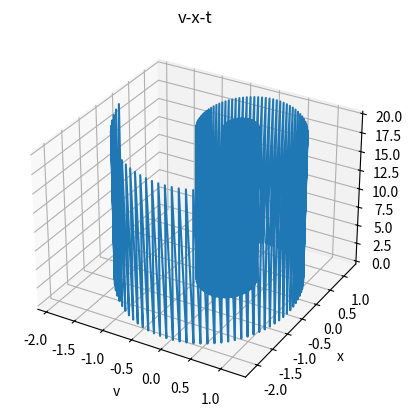

Python code for this plot:
import matplotlib.pyplot as plt
import numpy as np

def getplot(plt,row,col,pos,x,y,labelx,labely,_title):
    plt.subplot(row,col,pos)
    plt.plot(x,y)
    plt.xlabel(labelx)
    plt.ylabel(labely)
    plt.title(_title)
    plt.grid(True)

def Aceleracion(k,m,x):
    return -(k/m)*x

def EElastic(k,x):
    return (1/2)*k*pow(x,2)

def ECinetic(m,v):
    return (1/2)*m*pow(v,2)

def ETotal(u,v):
    return u+v


def PuntoMedio(pv,pa,px,t,h,k,m):
    vx = []
    vv = []
    va = []
                    
    f0=0
    c=0.05
    w=0
    pt = np.arange(0,t,h)
    pa = Aceleracion(k,m,px)-c*pv/m+f0*np.cos(w*t)/m
    pv = pv + pa*h/2
    for s in pt:
        pa = Aceleracion(k,m,px)-c*pv/m+f0*np.cos(w*t)/m
        pv = pv + pa*h
        px = px + pv*h
        
        vx.append(px)
        vv.append(pv)
        va.append(pa)

    return (np.array(vx),np.array(vv),
            np.array(va),np.array(pt))


k=0.1 #N/m
m = 0.2 #kg
h=0.1

x = np.array([0]) #m
v_x = np.array([-2])
a_x = np.array([0])

vx,vv,va,vt = PuntoMedio(v_x,a_x,x,20,h,k,m)


fig = plt.figure()
ax = fig.add_subplot(1,1,1,projection='3d')
ax.plot(vv,vx,vt)
ax.set_xlabel('v')
ax.set_ylabel('x')
ax.set_zlabel('t')
plt.title('v-x-t')
plt.grid(True)
plt.show()

"""
getplot(plt,2,2,1,vt,vx,'tiempo','espacio','x-t')
getplot(plt,2,2,2,vt,vv,'tiempo','velocidad','v-t')
getplot(plt,2,2,3,vt,va,'tiempo','aceleracion','a-t')
getplot(plt,2,2,4,vx,vv,'espacio','velocidad','v-x')
plt.show()
"""
